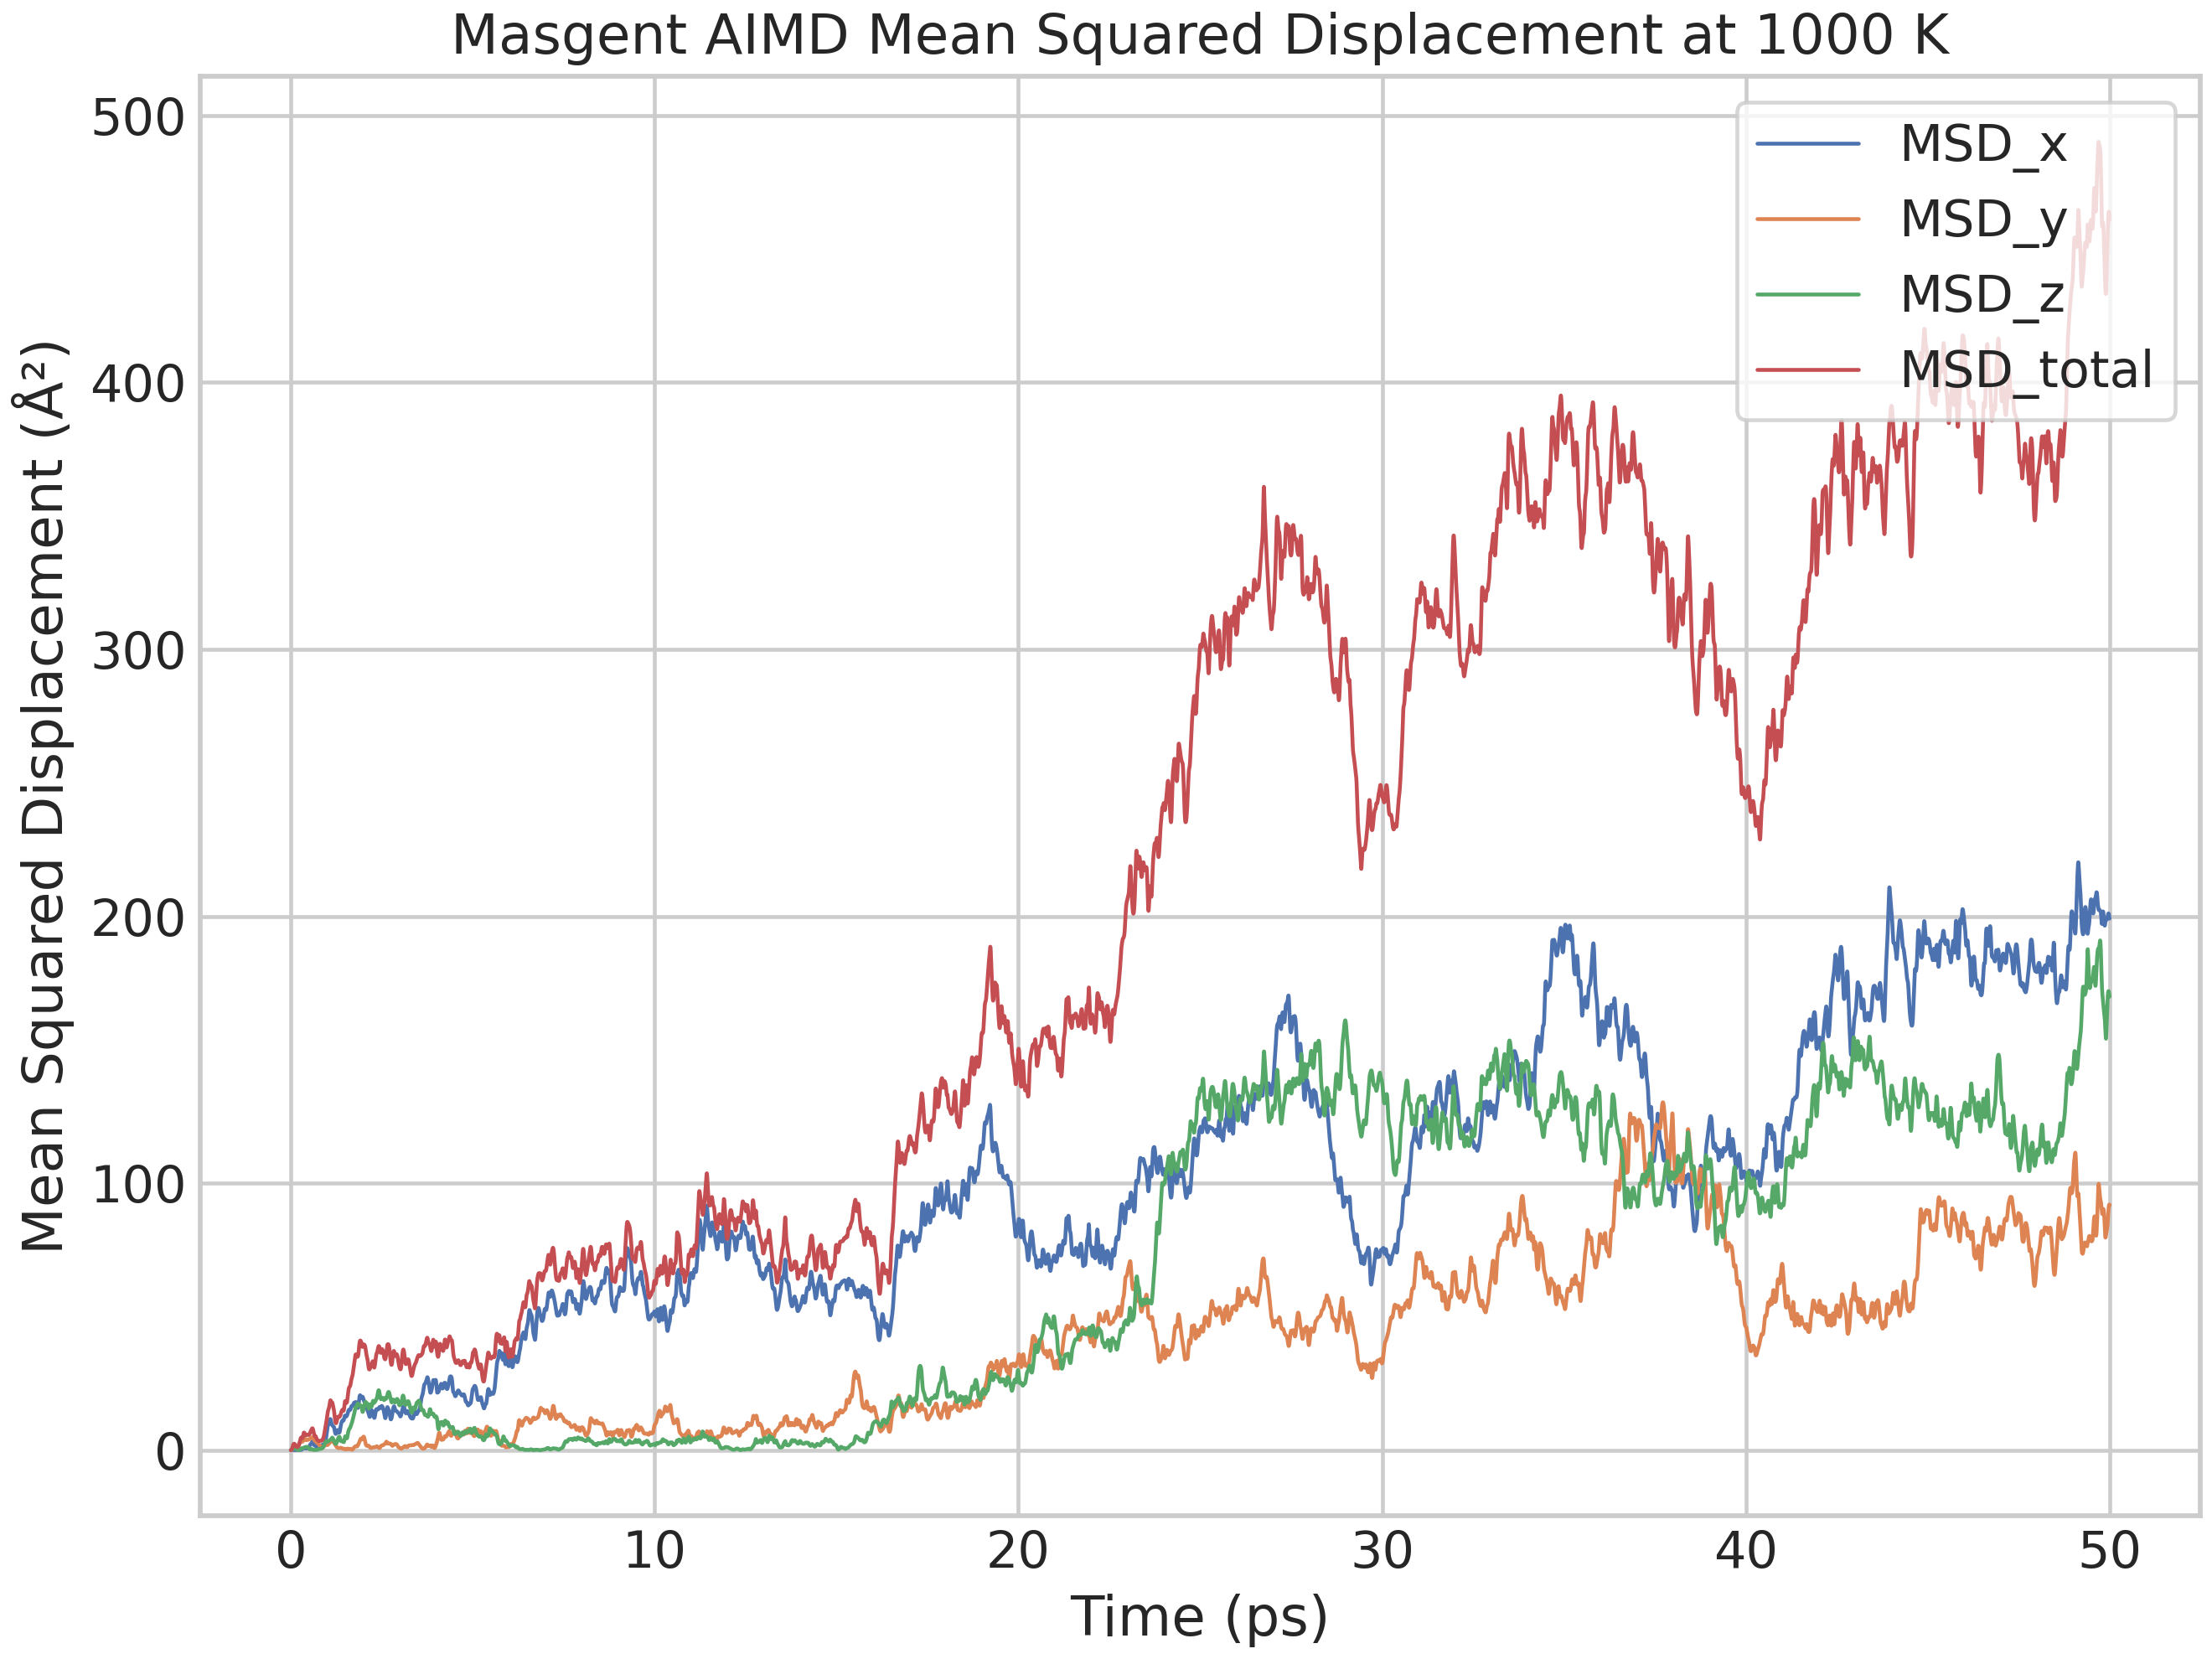

The data file committed next to this chart (first rows):
Time (ps), MSD_x (Å²), MSD_y (Å²), MSD_z (Å²), MSD_total (Å²)
0.000000, 0.000000, 0.000000, 0.000000, 0.000000
0.002000, 0.000371, 0.000662, 0.000745, 0.001778
0.004000, 0.001487, 0.002661, 0.002991, 0.007139
0.006000, 0.003349, 0.006027, 0.006765, 0.01614
0.008000, 0.005960, 0.01081, 0.01211, 0.02888
0.01, 0.009333, 0.01709, 0.01909, 0.04551
0.012, 0.01349, 0.02496, 0.0278, 0.06625
0.014, 0.01843, 0.03455, 0.03833, 0.09131
0.016, 0.02423, 0.04599, 0.05081, 0.121
0.018, 0.03086, 0.05943, 0.06536, 0.1556
0.02, 0.03839, 0.07502, 0.08211, 0.1955
0.022, 0.04685, 0.09294, 0.1012, 0.241
0.024, 0.05632, 0.1134, 0.123, 0.2928
0.026, 0.06682, 0.1367, 0.1475, 0.351
0.028, 0.07845, 0.1628, 0.1751, 0.4164
0.03, 0.0912, 0.192, 0.2058, 0.489
0.032, 0.1051, 0.2243, 0.2398, 0.5692
0.034, 0.1201, 0.2598, 0.2772, 0.6571
0.036, 0.1361, 0.2983, 0.3181, 0.7525
0.038, 0.1528, 0.3395, 0.3626, 0.8549
0.04, 0.1698, 0.3829, 0.4106, 0.9633
0.042, 0.1867, 0.4276, 0.4619, 1.076
0.044, 0.2025, 0.4728, 0.5165, 1.192
0.046, 0.2164, 0.5175, 0.5739, 1.308
0.048, 0.2274, 0.5604, 0.634, 1.422
0.05, 0.2344, 0.6006, 0.6963, 1.531
0.052, 0.2369, 0.6373, 0.7604, 1.635
0.054, 0.2345, 0.6699, 0.8262, 1.731
0.056, 0.2276, 0.6983, 0.8929, 1.819
0.058, 0.2169, 0.7224, 0.9599, 1.899
0.06, 0.2036, 0.7426, 1.026, 1.972
0.062, 0.1888, 0.759, 1.091, 2.039
0.064, 0.1734, 0.7719, 1.151, 2.097
0.066, 0.1581, 0.781, 1.209, 2.148
0.068, 0.1436, 0.7863, 1.263, 2.193
0.07, 0.1301, 0.7883, 1.314, 2.232
0.072, 0.1179, 0.7871, 1.36, 2.265
0.074, 0.1071, 0.7833, 1.403, 2.294
0.076, 0.09761, 0.7775, 1.443, 2.319
0.078, 0.08959, 0.7706, 1.481, 2.341
0.08, 0.08288, 0.7631, 1.516, 2.362
0.082, 0.07726, 0.7559, 1.548, 2.381
0.084, 0.07238, 0.7494, 1.577, 2.399
0.086, 0.06777, 0.7441, 1.602, 2.414
0.088, 0.06298, 0.7403, 1.622, 2.425
0.09, 0.05767, 0.7385, 1.636, 2.432
0.092, 0.05169, 0.7387, 1.643, 2.433
0.094, 0.0452, 0.7411, 1.643, 2.429
0.096, 0.03868, 0.7456, 1.636, 2.42
0.098, 0.03275, 0.7523, 1.62, 2.405
0.1, 0.02806, 0.7608, 1.597, 2.386
0.102, 0.0251, 0.7711, 1.566, 2.363
0.104, 0.02414, 0.7828, 1.528, 2.335
0.106, 0.02519, 0.7955, 1.482, 2.302
0.108, 0.02811, 0.8087, 1.428, 2.264
0.11, 0.03253, 0.8218, 1.367, 2.221
0.112, 0.03808, 0.8343, 1.299, 2.172
0.114, 0.04446, 0.8457, 1.227, 2.117
0.116, 0.05142, 0.8556, 1.151, 2.058
0.118, 0.05878, 0.8636, 1.073, 1.995
... 24,940 more rows
